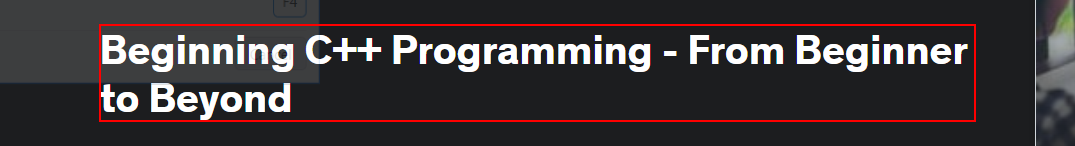
Task: here is a project to get the cheapest course price in udemy website
Workflow: UdemyWebSiteProject

Step 1: get-text from the heading in window '* | Udemy' (chrome.exe)

Step 2: get-text from the element in window '* | Udemy' (chrome.exe) (no picture) (repeated 2 times)

Step 4: get-text from the element 'E£*' in window '* | Udemy' (chrome.exe) (no picture)

Step 5: Attach Browser 'chrome.exe Beginning' (chrome.exe) (no picture)

Step 6: click on the element in window 'Search results | Udemy' (chrome.exe) (no picture)

Step 7: get-text from the heading in window '* | Udemy' (chrome.exe) (same screen as step 1)
